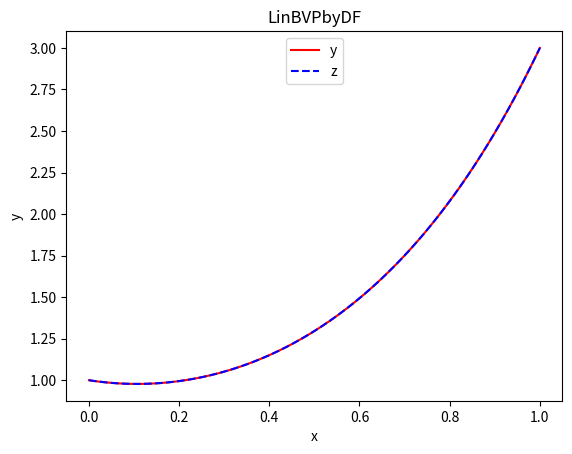
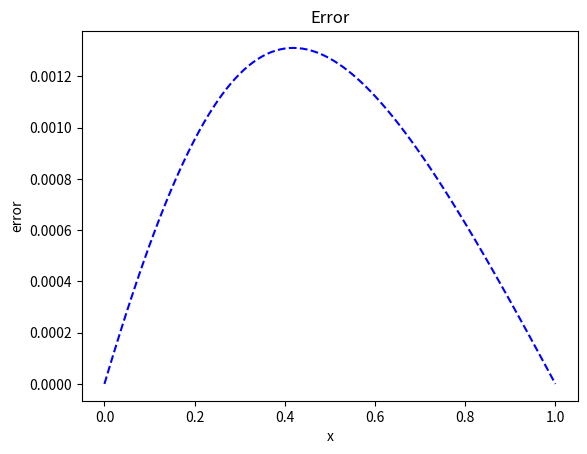

Here is the Python script that generated these plots, in order:
# -*- coding: utf-8 -*-
"""
Created on Wed May 23 09:50:13 2018

[redacted]
"""

"""
y'' = 4y
y(0) = 1
y(1) = 3
y(t) = (3-e^2)*e^(2t)/(e^2-e^(-2)) + (e^2-3)*e^(-2t)/(e^2-e^(-2))
"""

import numpy as np
n = 99 # 待求点的个数, 加上已知两个边界点，总共101个点
ya = 1.0; yb = 3.0  # 边值
t0 = 0.0; t1 = 1.0  # 计算区域
h = (t1-t0)  / (n+1)  # 步长

tmpy = np.zeros( (n,1), dtype = np.float64 )
y = np.zeros( (n+2,1), dtype = np.float64 )  # 数值解
x = np.zeros( (n+2,1), dtype = np.float64 )
z = np.zeros( (n+2,1), dtype = np.float64 )  # 解析解
# 计算系数矩阵a
a = np.zeros( (n,n), dtype = np.float64 )
for i in range(n):
    a[i,i] = -4.0 * h * h - 2.0  # 对角元素，只和h有关
    

for i in range(n-1):
    a[i,i+1] = 1.0
    a[i+1,i] = 1.0
    
# 计算右端项
b = np.zeros( (n,1), dtype = np.float64 )
b[0] = -1  # 只与边值有关，边值的相反数
b[n-1] = -3

a = np.linalg.inv(a)
tmpy = np.matmul(a,b)
y[0] = ya; y[n+1] = yb
y[1:n+1] = tmpy[:]

# 计算解析解
for i in range(n+2):
    x[i] = t0 + np.float64(i) * h
    z[i] = ( (3.0-np.exp(-2.0)) * np.exp( 2.0*x[i] ) + ( np.exp(2.0)-3.0 )*np.exp(-2.0*x[i]) ) / ( np.exp(2.0) - np.exp(-2.0) )
    
    
# 绘图
from matplotlib import pyplot as plt
fig, axes = plt.subplots()
axes.plot(x, y, 'r')
axes.plot(x, z, 'b--')

plt.title( "LinBVPbyDF" )  # 设置图标题
plt.xlabel("x")  # 设置坐标轴名称
plt.ylabel("y")

axes.legend( ["y","z"], loc = 9 )  # 设置图例, loc = 9 将legend的位置置于顶部中间

# 调整loc的大小可改变其位置，loc的范围[0-10]
plt.show()

# 误差图
fig, axes = plt.subplots()
axes.plot(x, abs(z-y)/z*100, 'b--')

plt.title( "Error" )  # 设置图标题
plt.xlabel("x")  # 设置坐标轴名称
plt.ylabel("error")

plt.show()

print( "please input Enter and  stop!" )
input()



